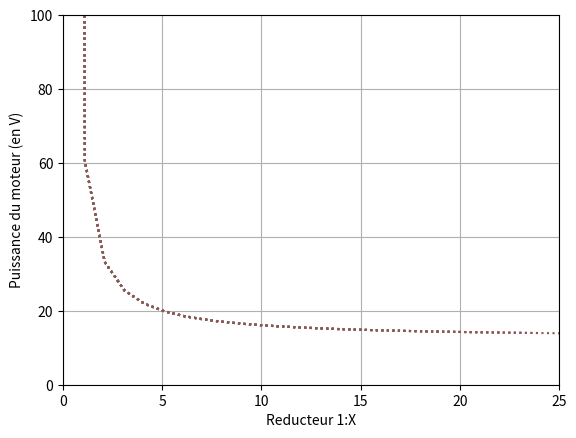

This chart was generated by the following Python code:
import matplotlib.pyplot as plt
import numpy

liste1 = []
liste2 = []

for N in numpy.arange(0.1,26) :
    p1 = (0.016 + 0.021/N)**2
    p2 = p1 * 6.8
    p3 = p2/(9/65)
    p4 = p3 * 1000
    print(p4)
    liste1.append(N)
    liste2.append(p4)
    plt.plot(liste1, liste2,":")
    plt.axis([0, 25, 0, 100])
    N += 0.1

plt.xlabel("Reducteur 1:X")
plt.ylabel("Puissance du moteur (en V)")
plt.grid()
plt.show()
